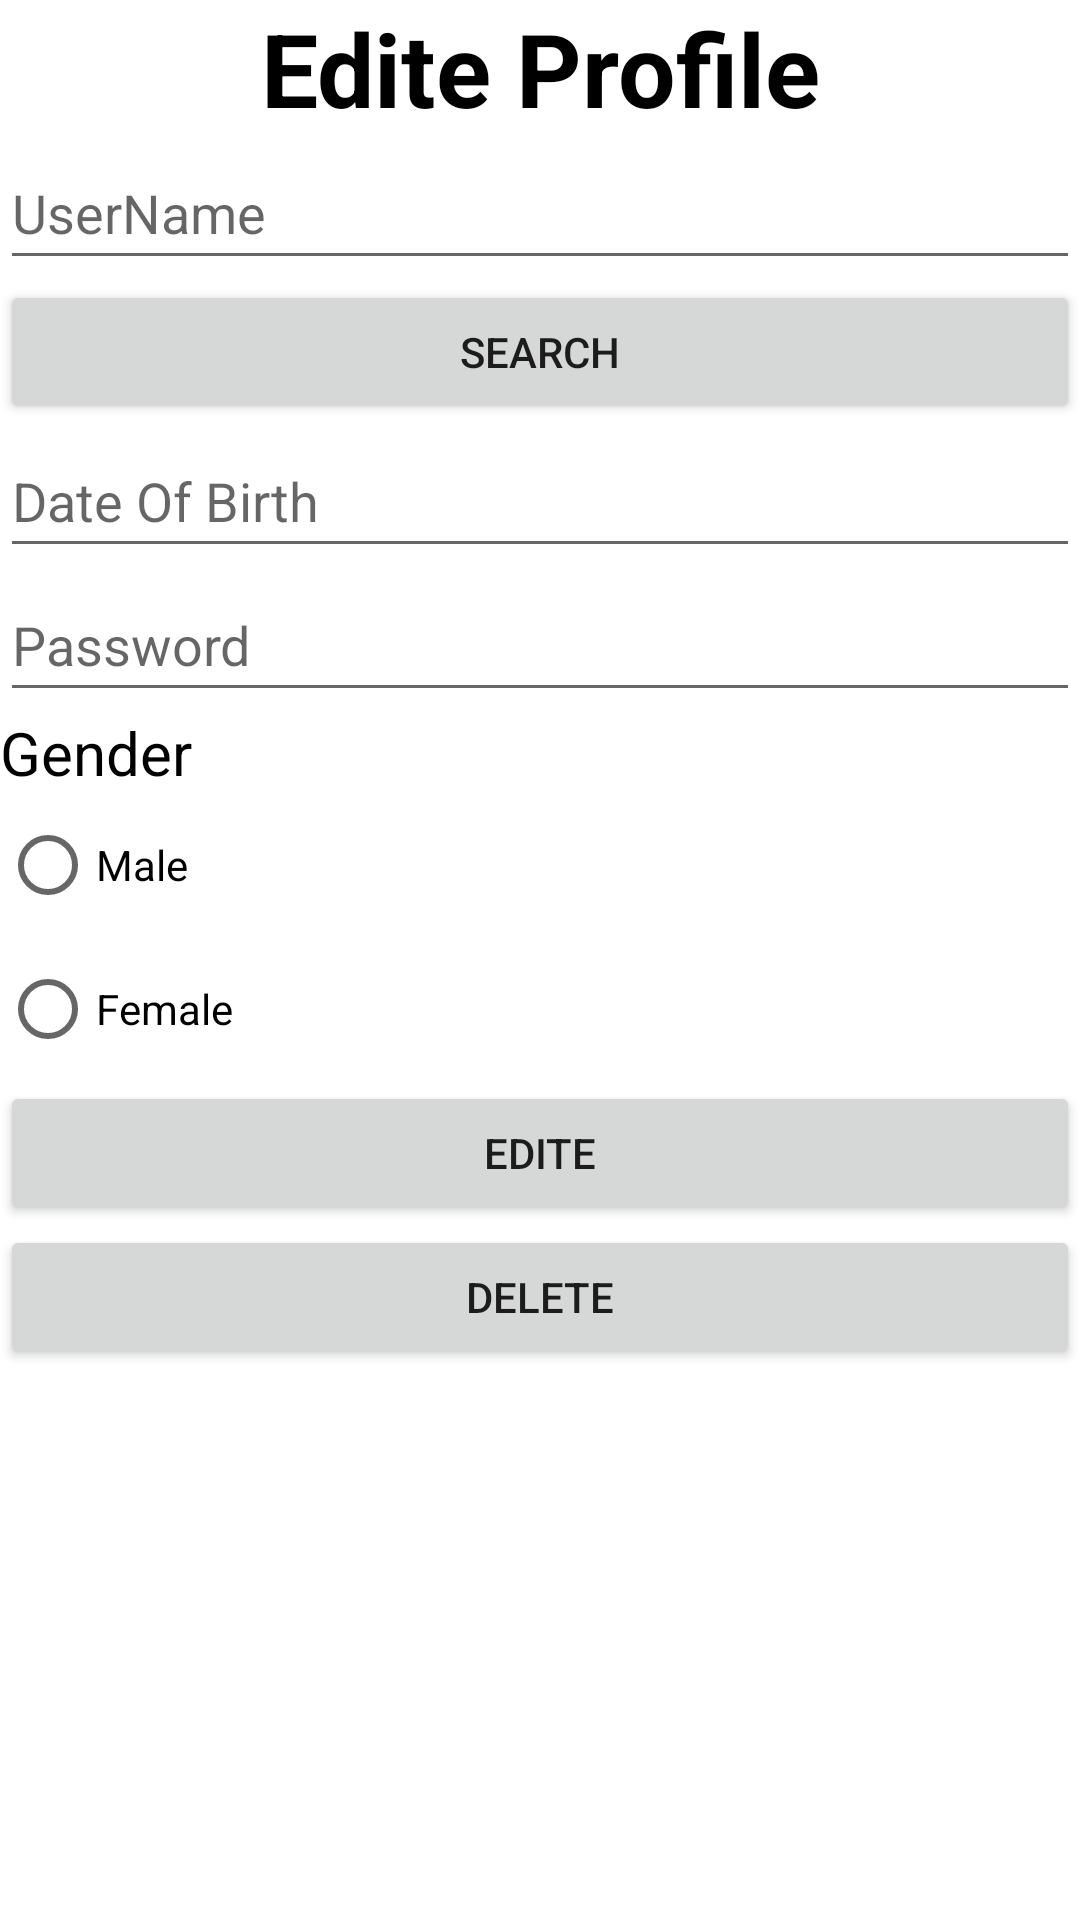

This screen was rendered from an Android layout file. Write that file and the resources it references.
<!-- AndroidManifest.xml: application theme Theme.MADFinalExample -->
<!-- res/layout/activity_edit_profile.xml -->
<?xml version="1.0" encoding="utf-8"?>
<LinearLayout xmlns:android="http://schemas.android.com/apk/res/android"
    xmlns:app="http://schemas.android.com/apk/res-auto"
    xmlns:tools="http://schemas.android.com/tools"
    android:layout_width="match_parent"
    android:layout_height="match_parent"
    android:layout_margin="15dp"
    android:orientation="vertical"
    tools:context=".EditProfile">

    <TextView
        android:id="@+id/textEP"
        android:layout_width="match_parent"
        android:layout_height="wrap_content"
        android:text="@string/editeprofile"
        android:textAlignment="center"
        android:textColor="#000000"
        android:textSize="34sp"
        android:textStyle="bold" />

    <EditText
        android:id="@+id/etUserNameEP"
        android:layout_width="match_parent"
        android:layout_height="wrap_content"
        android:ems="10"
        android:hint="@string/username"
        android:inputType="textPersonName"
        android:minHeight="48dp" />

    <Button
        android:id="@+id/btnSearch"
        android:layout_width="match_parent"
        android:layout_height="wrap_content"
        android:text="@string/search" />

    <EditText
        android:id="@+id/etDobEP"
        android:layout_width="match_parent"
        android:layout_height="wrap_content"
        android:ems="10"
        android:hint="@string/dateofbirth"
        android:inputType="textPersonName"
        android:minHeight="48dp" />

    <EditText
        android:id="@+id/edPasswordEP"
        android:layout_width="match_parent"
        android:layout_height="wrap_content"
        android:ems="10"
        android:hint="@string/password"
        android:inputType="textPassword"
        android:minHeight="48dp" />

    <RadioGroup
        android:layout_width="match_parent"
        android:layout_height="wrap_content">

        <TextView
            android:id="@+id/tvgenderEP"
            android:layout_width="match_parent"
            android:layout_height="wrap_content"
            android:text="@string/gender"
            android:textColor="#000000"
            android:textSize="20sp" />

        <RadioButton
            android:id="@+id/rbtnEP1"
            android:layout_width="match_parent"
            android:layout_height="wrap_content"
            android:text="@string/male"
            android:textColor="#000000" />

        <RadioButton
            android:id="@+id/rdbEP2"
            android:layout_width="match_parent"
            android:layout_height="wrap_content"
            android:text="@string/female"
            android:textColor="#000000" />
    </RadioGroup>

    <Button
        android:id="@+id/btnUpdateEP"
        android:layout_width="match_parent"
        android:layout_height="wrap_content"
        android:text="@string/editr" />

    <Button
        android:id="@+id/btnDeleteEP"
        android:layout_width="match_parent"
        android:layout_height="wrap_content"
        android:text="@string/delete" />
</LinearLayout>
<!-- resources referenced by this layout -->
<resources>
  <string name="dateofbirth">Date Of Birth</string>
  <string name="delete">Delete</string>
  <string name="editeprofile">Edite Profile</string>
  <string name="editr">Edite</string>
  <string name="female">Female</string>
  <string name="gender">Gender</string>
  <string name="male">Male</string>
  <string name="password">Password</string>
  <string name="search">Search</string>
  <string name="username">UserName</string>
  <style name="Theme.MADFinalExample" parent="Theme.MaterialComponents.DayNight.DarkActionBar">
          
          <item name="colorPrimary">@color/purple_500</item>
          <item name="colorPrimaryVariant">@color/purple_700</item>
          <item name="colorOnPrimary">@color/white</item>
          
          <item name="colorSecondary">@color/teal_200</item>
          <item name="colorSecondaryVariant">@color/teal_700</item>
          <item name="colorOnSecondary">@color/black</item>
          
          <item name="android:statusBarColor" tools:targetApi="l">?attr/colorPrimaryVariant</item>
          
      </style>
  <!-- not gathered from this repository: default colours our renderer supplied (Android Studio template values) -->
  <color name="purple_500">#FF6200EE</color>
  <color name="purple_700">#FF3700B3</color>
  <color name="teal_200">#FF03DAC5</color>
  <color name="teal_700">#FF018786</color>
  <color name="black">#FF000000</color>
  <color name="white">#FFFFFFFF</color>
</resources>
